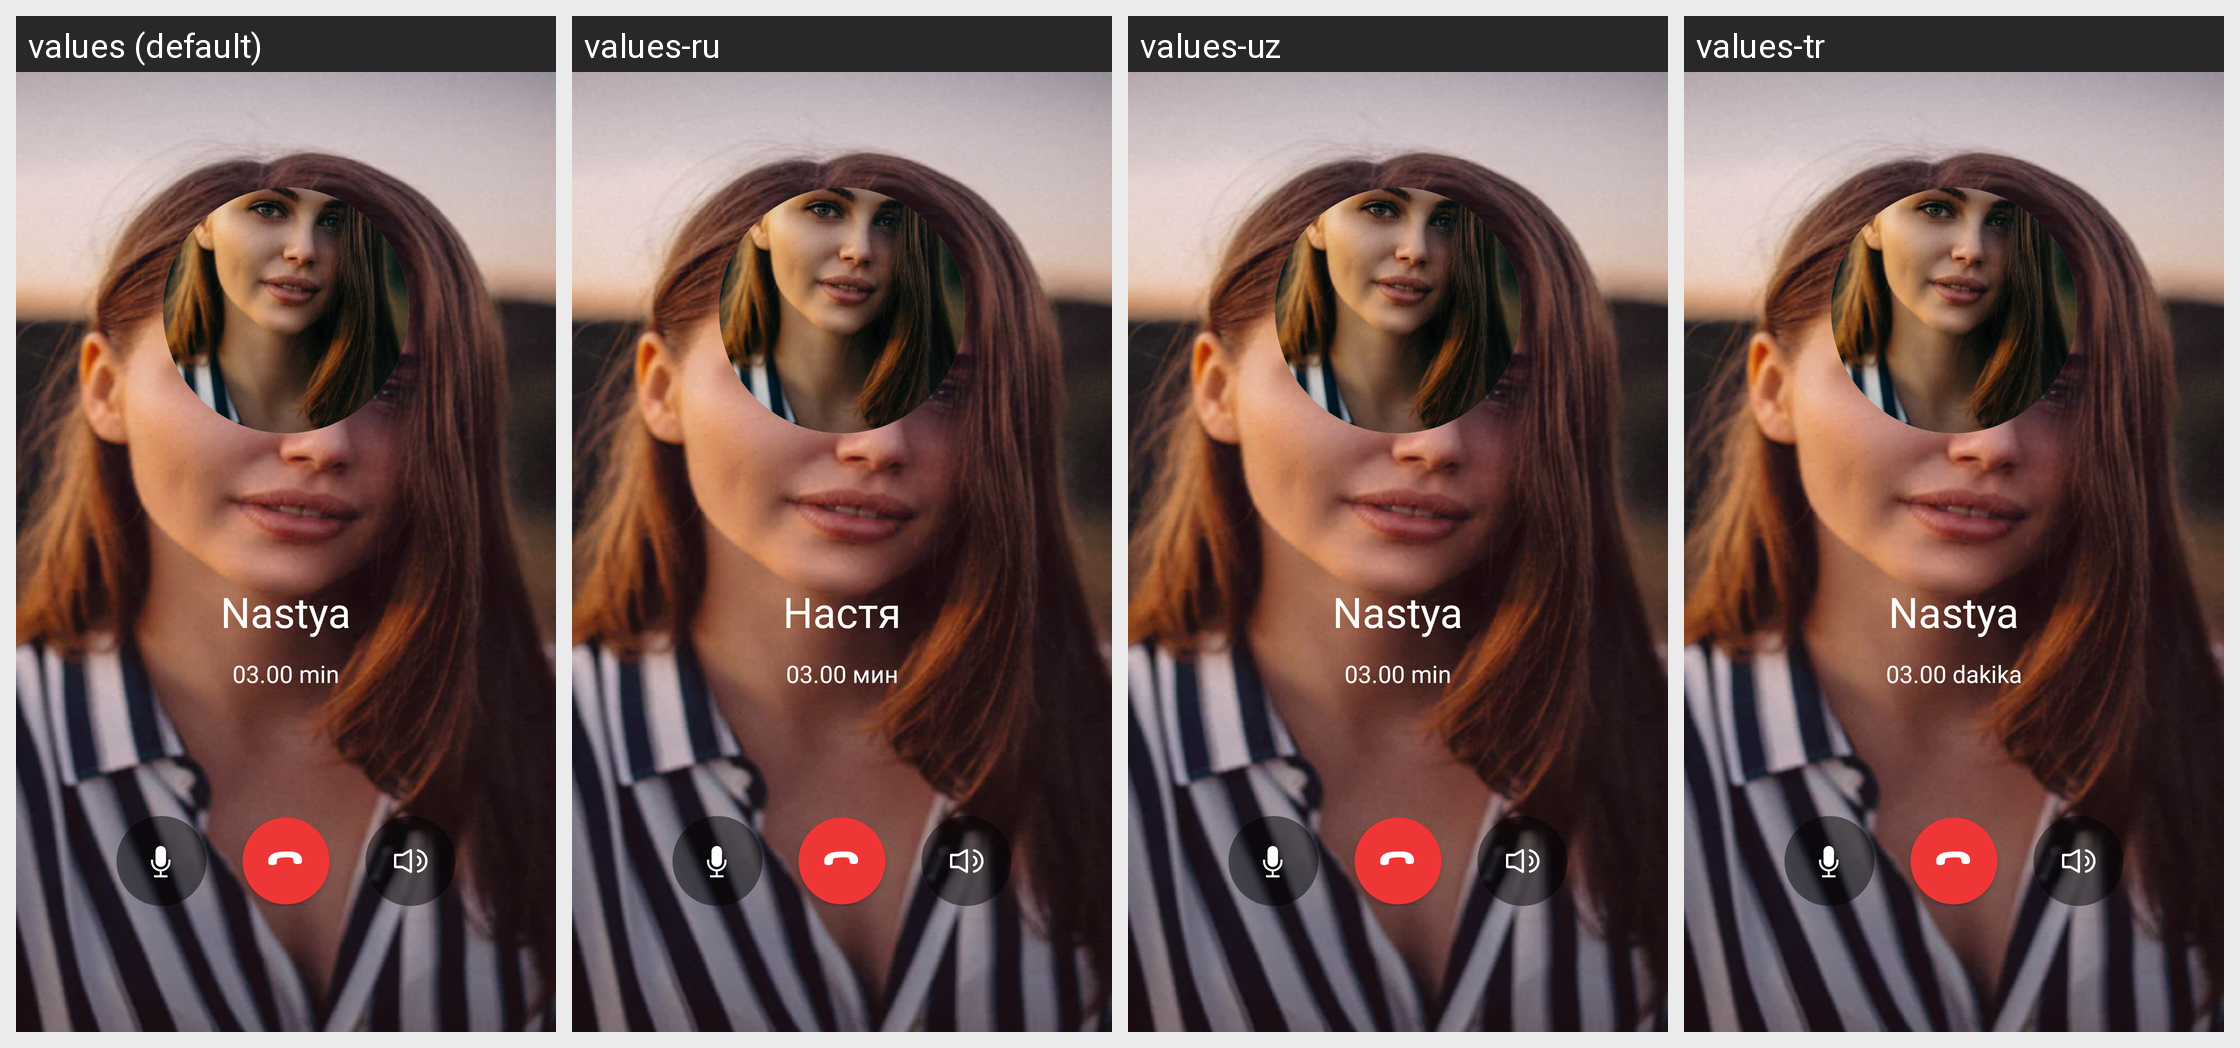

Locale-by-locale string values for the Android screen shown in this grid:
Android screen res/layout/fragment_call_phone.xml rendered under 4 locales, left to right: values (default), values-ru, values-uz, values-tr. Device: Nexus 5 (rendered at 1080×1920; each locale shown at half size, 540×960, under a caption strip naming it); theme Theme.Googoosha.
Strings drawn on this screen, with the default value and each locale's value (text and hints the layout hard-codes, and strings that could not be matched under every locale, appear in the picture but are not listed):

Nastya
  values: Nastya
  values-ru: Настя
  values-uz: Nastya
  values-tr: Nastya

_03_00
  values: 03.00 min
  values-ru: 03.00 мин
  values-uz: 03.00 min
  values-tr: 03.00 dakika
